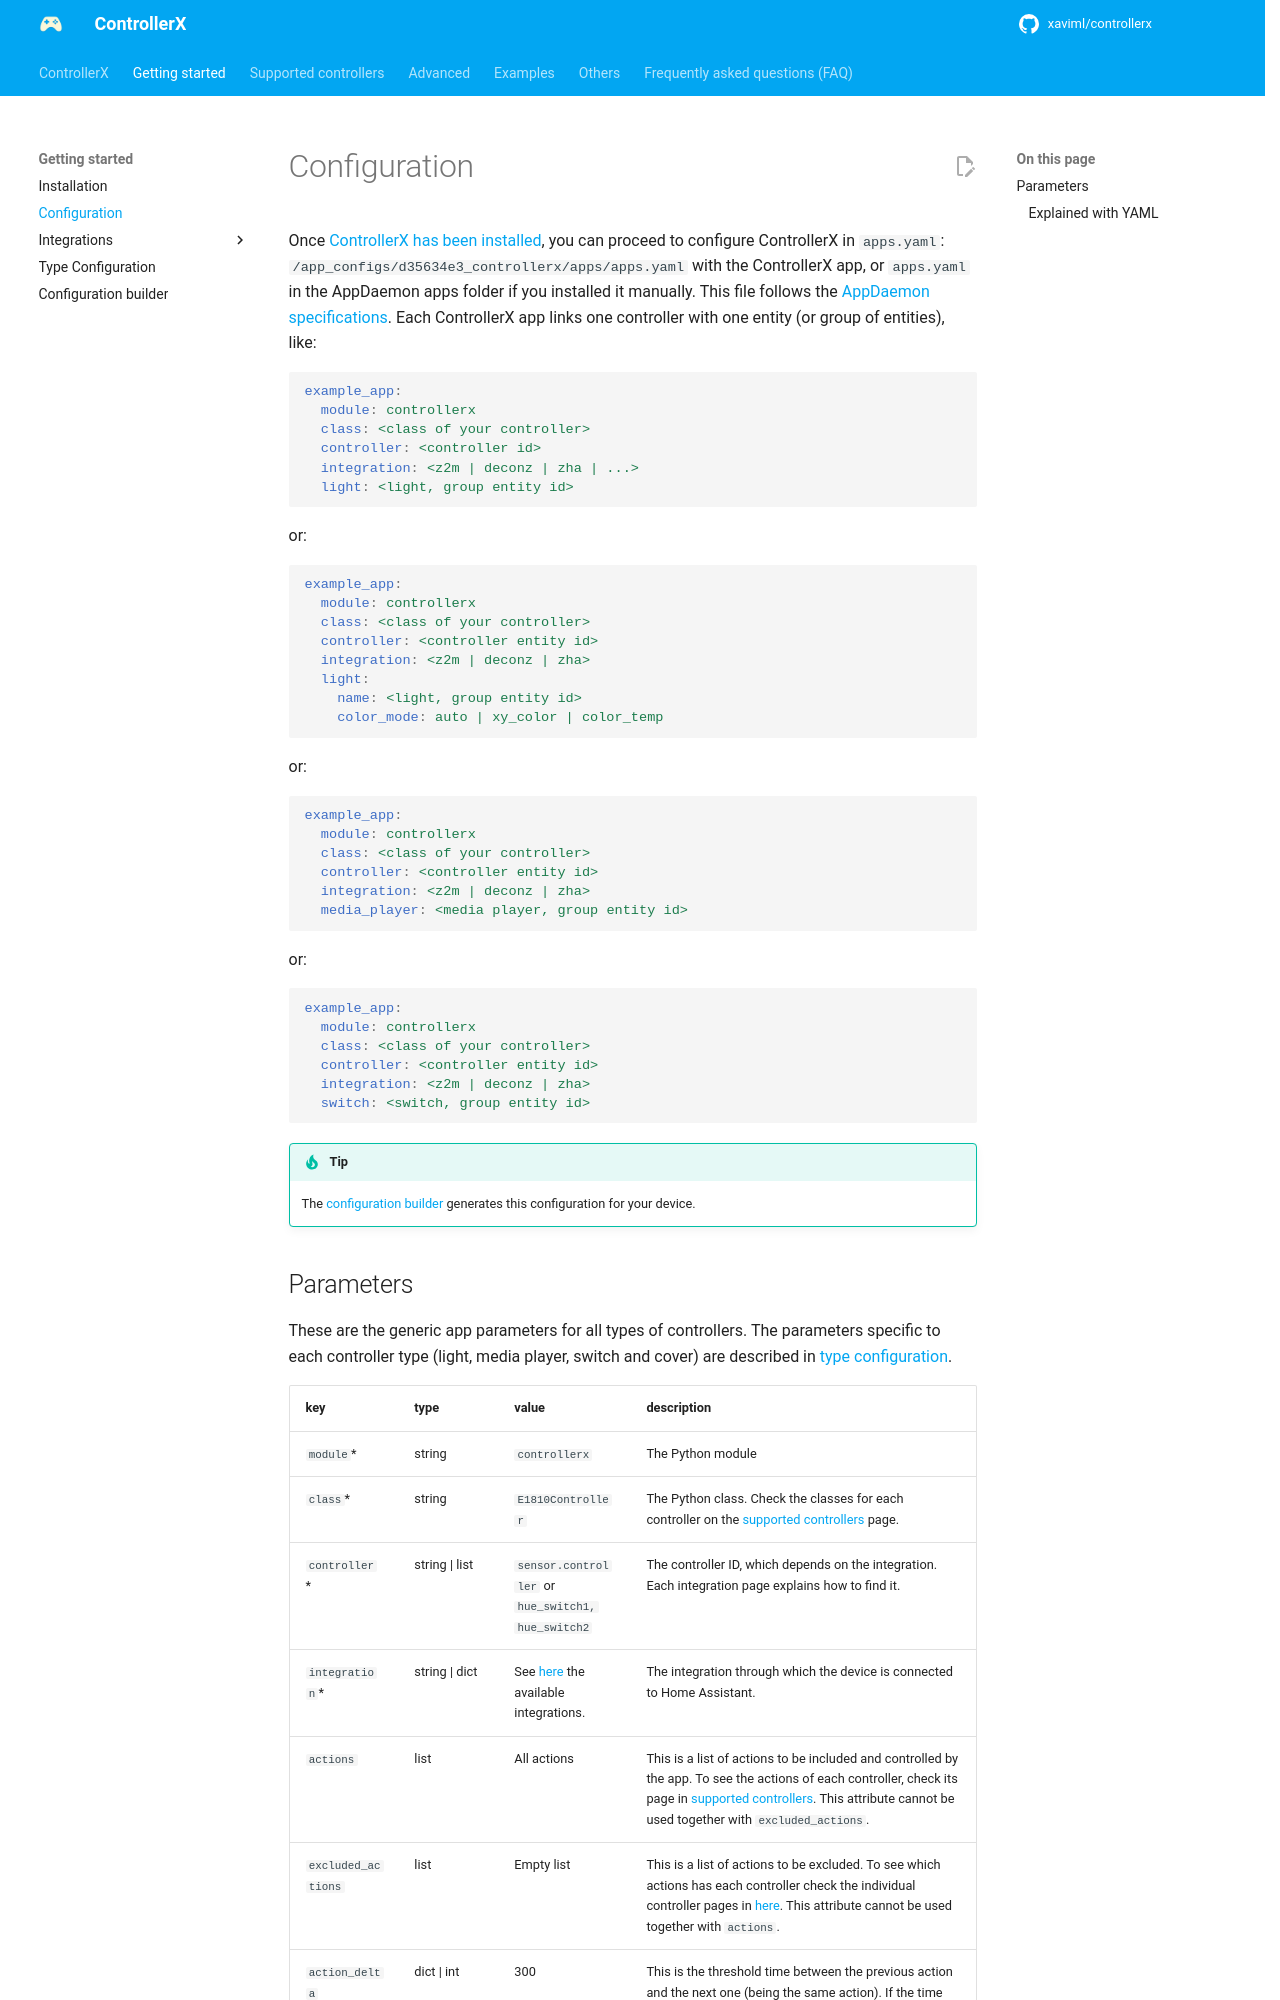

repository: xaviml/controllerx · page: start/configuration/index.html · generator: mkdocs

# Configuration

This is an example configuration template:

```yaml
nameOfYourInstanceApp:
  module: controllerx
  class: <class of your controller>
  controller: <controller entity id>
  integration: <z2m | deconz | zha>
  light: <light, group entity id>
```

or:

```yaml
nameOfYourInstanceApp:
  module: controllerx
  class: <class of your controller>
  controller: <controller entity id>
  integration: <z2m | deconz | zha>
  light:
    name: <light, group entity id>
    color_mode: auto | xy_color | color_temp
```

This is a real example for E1524/E1810 controller with z2m that controls all the livingroom lights.

```yaml
livingroom_controller:
  module: controllerx
  class: E1810Controller
  controller: sensor.livingroom_controller_action
  integration: z2m
  light: group.livingroom_lights
```

This is a real example to control a media player with E1744 with deCONZ:

```yaml
bedroom_speaker:
  module: controllerx
  class: E1744MediaPlayerController
  controller: symfonisk_controller
  integration: deconz
  media_player: media_player.bedroom_speaker
```

These are the generic app parameters for all type of controllers. You can see the rest in [here](https://github.com/xaviml/controllerx/wiki/Controller-types)
